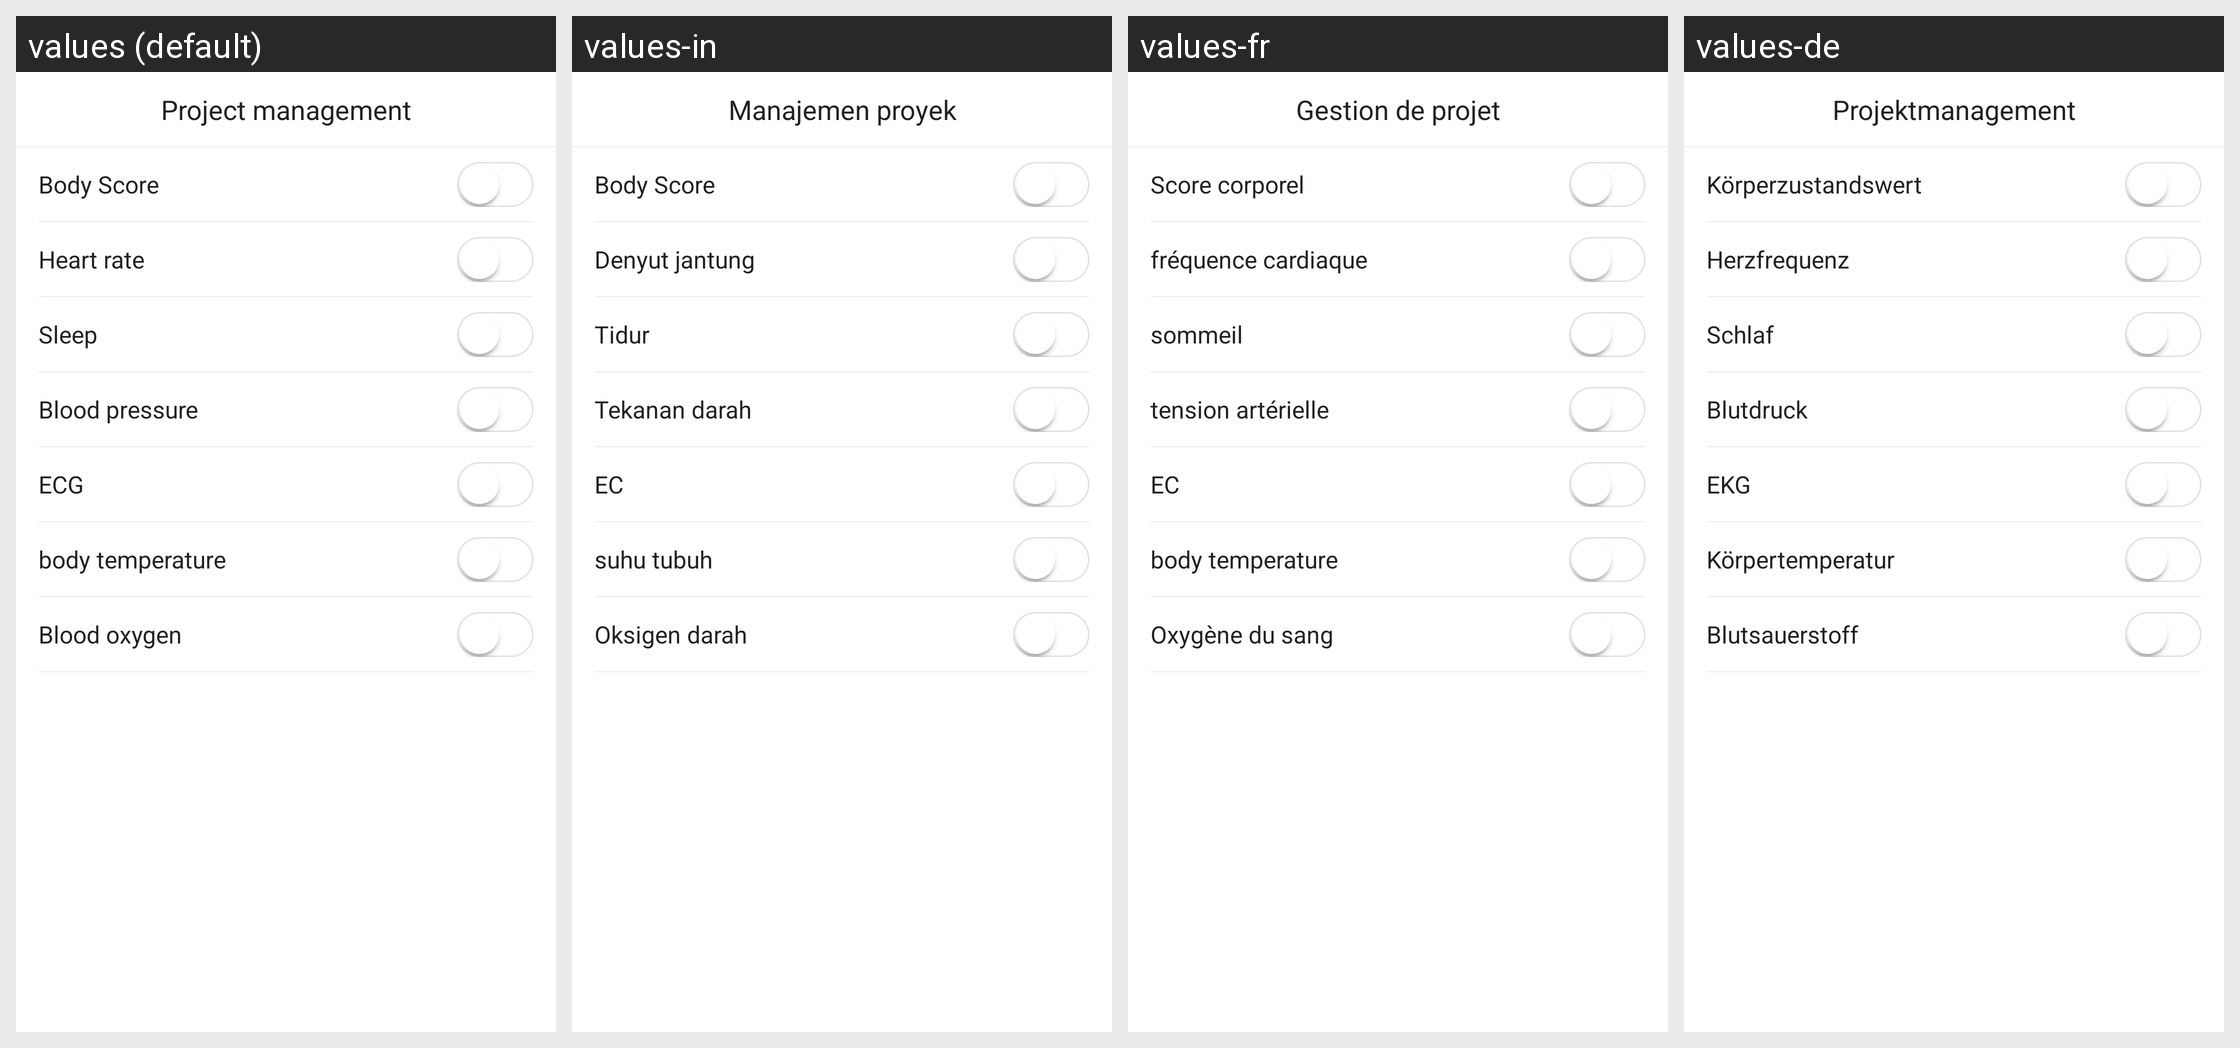

This grid shows one Android layout under several languages. Give, for every string resource on the screen, its name, the default text and each shown locale's text.
Android screen res/layout/activity_home_item_manage.xml rendered under 4 locales, left to right: values (default), values-in, values-fr, values-de. Device: Nexus 5 (rendered at 1080×1920; each locale shown at half size, 540×960, under a caption strip naming it); theme AppTheme.
Other locales in the repository, not shown: values-af, values-am, values-ar, values-az, values-be, values-bg, values-bn, values-bs, values-ca, values-cs, values-da, values-el, values-en-rGB, values-es, values-es-rUS, values-et, values-eu, values-fa, values-fi, values-fr-rCA, values-gl, values-gu, values-hi, values-hi-rIN, values-hr, values-hu, values-hy, values-is, values-it, values-iw, values-ja, values-ka, values-kk, values-km, values-kn, values-ko, values-ky, values-lo, values-lt, values-lv, values-mk, values-ml, values-mn, values-mr, values-ms, values-my, values-nb, values-ne, values-nl, values-pa, values-pl, values-pt, values-pt-rPT, values-ro, values-ru, values-si, values-sk, values-sl, values-sq, values-sr, values-sv, values-sw, values-ta, values-te, values-th, values-tl, values-tr, values-uk, values-ur, values-uz, values-vi, values-zh-rCN, values-zh-rHK, values-zh-rMO, values-zh-rTW, values-zu.
Strings drawn on this screen, with the default value and each locale's value (text and hints the layout hard-codes, and strings that could not be matched under every locale, appear in the picture but are not listed):

Project_management
  values: Project management
  values-in: Manajemen proyek
  values-fr: Gestion de projet
  values-de: Projektmanagement

Body_Score
  values: Body Score
  values-in: Body Score
  values-fr: Score corporel
  values-de: Körperzustandswert

title_rate
  values: Heart rate
  values-in: Denyut jantung
  values-fr: fréquence cardiaque
  values-de: Herzfrequenz

title_sleep
  values: Sleep
  values-in: Tidur
  values-fr: sommeil
  values-de: Schlaf

blood_pressure
  values: Blood pressure
  values-in: Tekanan darah
  values-fr: tension artérielle
  values-de: Blutdruck

ECG_Title
  values: ECG
  values-in: EC
  values-fr: EC
  values-de: EKG

body_temperature
  values: body temperature
  values-in: suhu tubuh
  values-fr: body temperature
  values-de: Körpertemperatur

bracelet_interface_blood_oxygen
  values: Blood oxygen
  values-in: Oksigen darah
  values-fr: Oxygène du sang
  values-de: Blutsauerstoff
